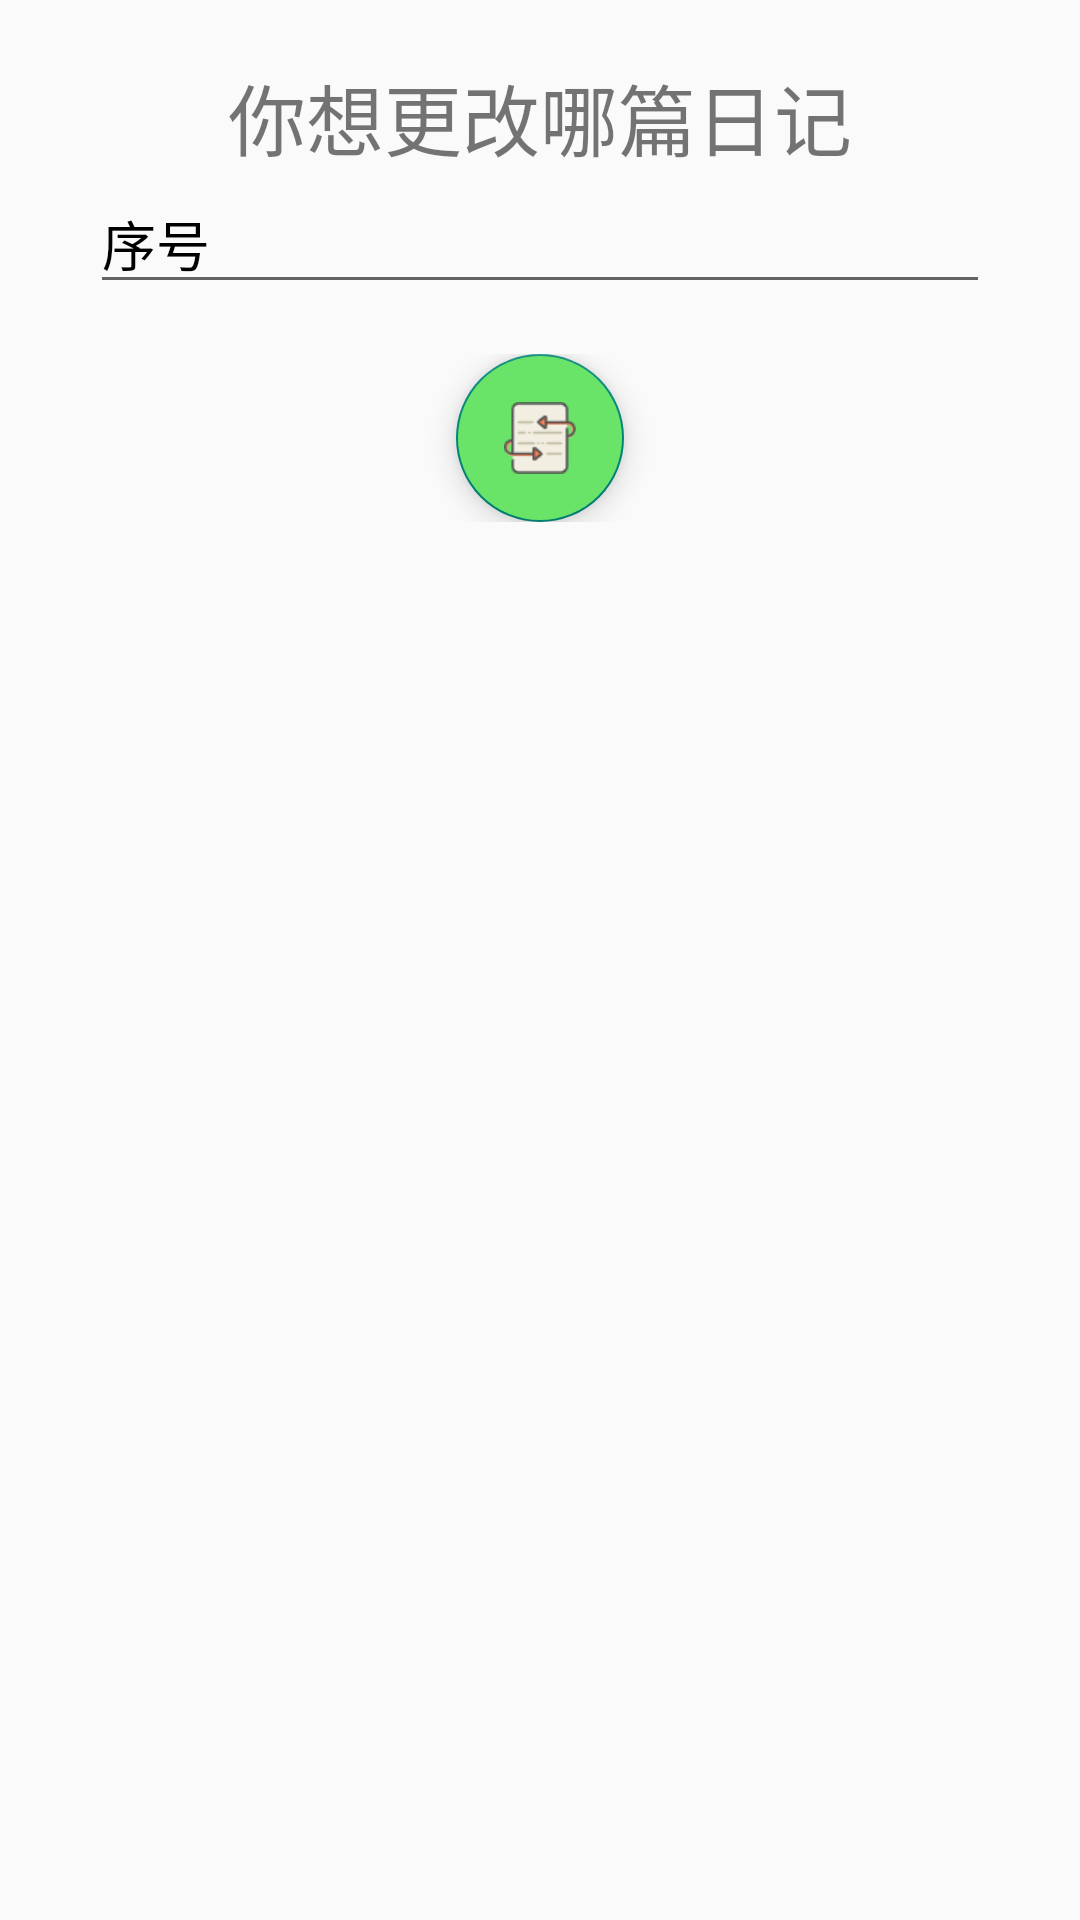

Here is an Android app screen rendered from its layout file. Give the layout XML and the strings, colors and styles it references.
<!-- AndroidManifest.xml: application theme AppTheme -->
<!-- res/layout/fg_diary_write_update.xml -->
<?xml version="1.0" encoding="utf-8"?>
<LinearLayout xmlns:android="http://schemas.android.com/apk/res/android"
    android:orientation="vertical"
    android:layout_width="match_parent"
    android:layout_height="wrap_content"
    android:padding="20dp">

    <RelativeLayout
        android:layout_width="match_parent"
        android:layout_height="wrap_content">

        <TextView
            android:text="你想更改哪篇日记"
            android:textSize="26sp"
            android:layout_centerHorizontal="true"
            android:layout_width="wrap_content"
            android:layout_height="wrap_content"/>
    </RelativeLayout>

    <LinearLayout
        android:layout_width="match_parent"
        android:layout_height="60dp"
        android:orientation="vertical"
        android:layout_marginLeft="10dp"
        android:layout_marginRight="10dp">

        <EditText
            android:id="@+id/et_diary_write_update_nu"
            android:layout_width="match_parent"
            android:layout_height="wrap_content"
            android:hint="序号"
            android:textColorHint="@color/color_black"/>
    </LinearLayout>


    <RelativeLayout
        android:layout_width="match_parent"
        android:layout_height="wrap_content">

        <com.google.android.material.floatingactionbutton.FloatingActionButton
            android:backgroundTint="@color/light_green"
            android:id="@+id/fab_diary_update_save"
            android:layout_width="wrap_content"
            android:layout_height="wrap_content"
            android:layout_centerHorizontal="true"
            android:src="@drawable/iv_update"/>
    </RelativeLayout>

</LinearLayout>
<!-- resources referenced by this layout -->
<resources>
  <color name="color_black">#000</color>
  <color name="light_green">#6AE468</color>
  <!-- drawable iv_update: png bitmap (drawable-v24, 1525 bytes) -->
  <style name="AppTheme" parent="Theme.AppCompat.Light.DarkActionBar">
          
          <item name="windowActionBar">true</item>
          <item name="windowNoTitle">false</item>
      </style>
</resources>
